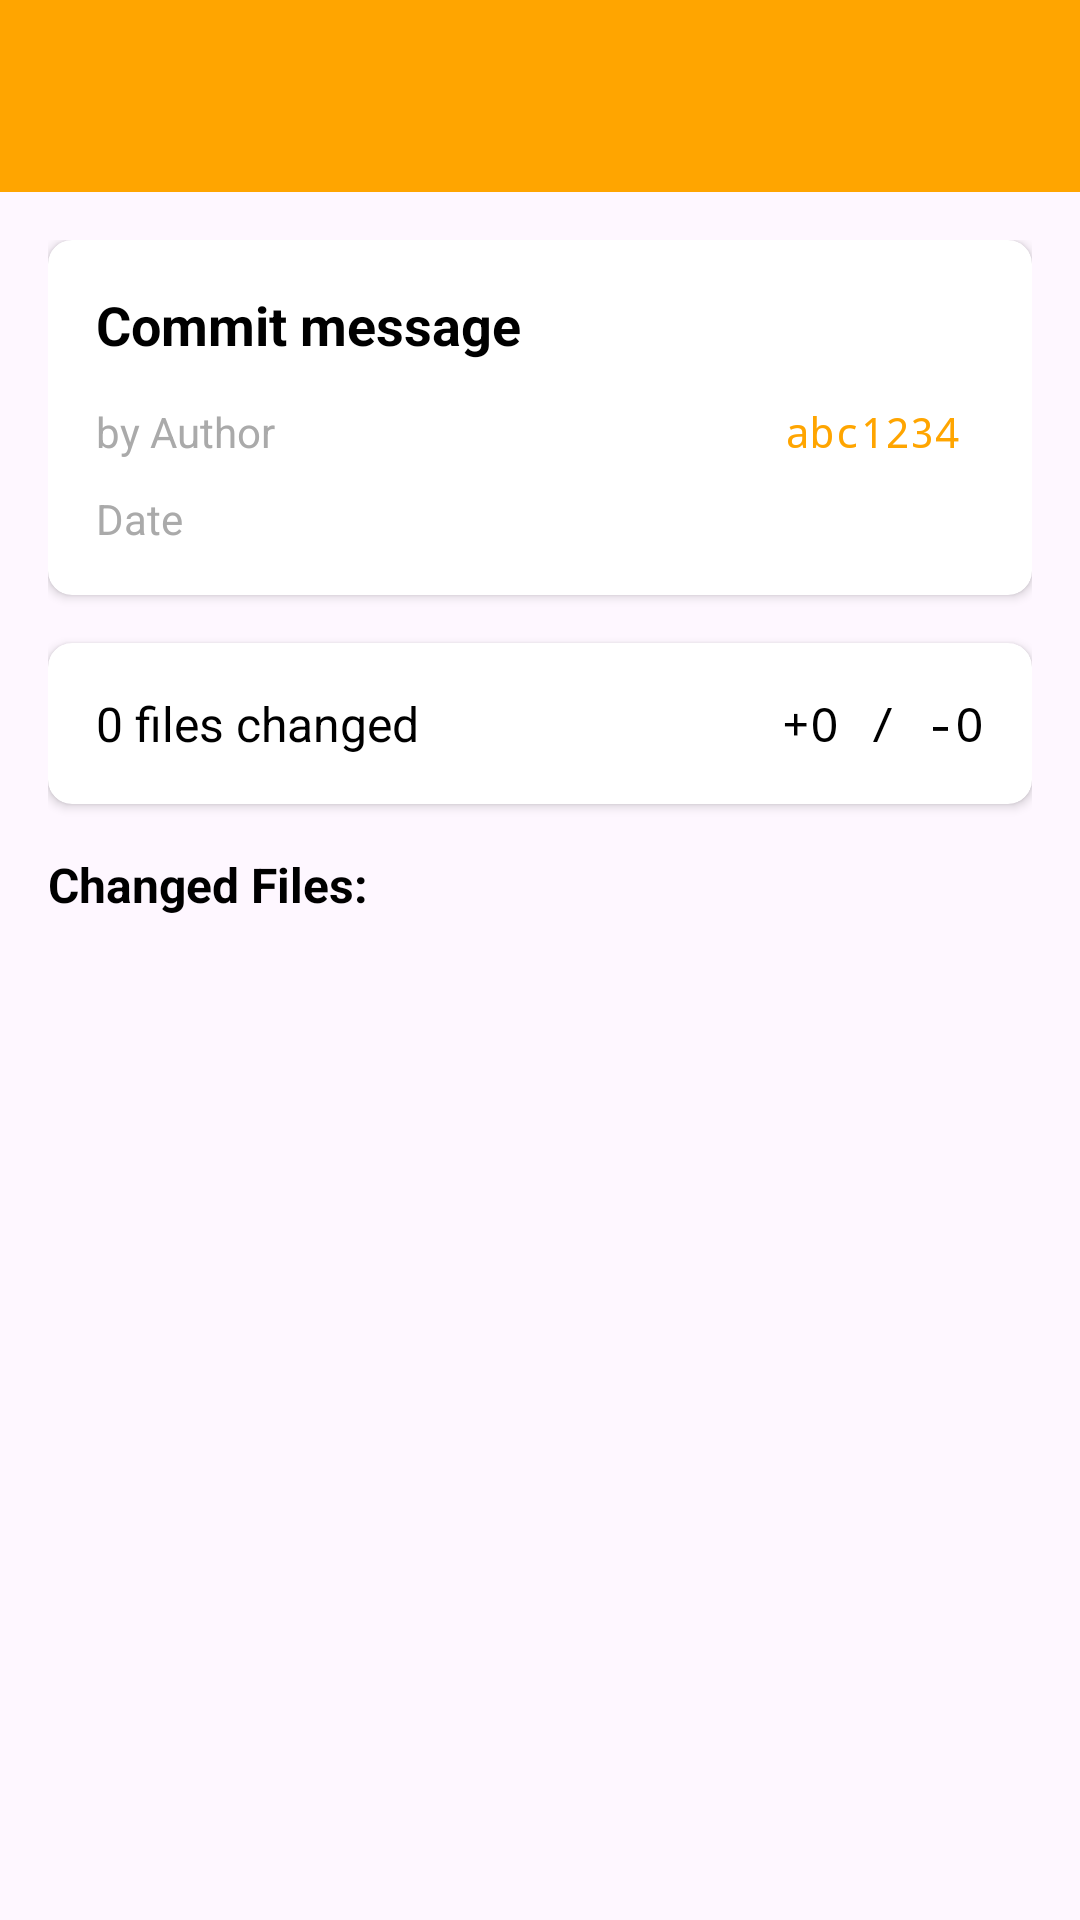

Reconstruct the res/layout file that produces this screen, plus the resources it refers to.
<!-- AndroidManifest.xml: application theme Theme.Gitofy -->
<!-- res/layout/activity_commit_detail.xml -->
<?xml version="1.0" encoding="utf-8"?>
<LinearLayout xmlns:android="http://schemas.android.com/apk/res/android"
    xmlns:app="http://schemas.android.com/apk/res-auto"
    android:layout_width="match_parent"
    android:layout_height="match_parent"
    android:orientation="vertical">

    <androidx.appcompat.widget.Toolbar
        android:id="@+id/toolbar"
        android:layout_width="match_parent"
        android:layout_height="?attr/actionBarSize"
        android:background="@color/colorPrimary"
        android:theme="@style/ThemeOverlay.AppCompat.Dark.ActionBar"
        app:popupTheme="@style/ThemeOverlay.AppCompat.Light" />

    <ProgressBar
        android:id="@+id/progressBar"
        android:layout_width="wrap_content"
        android:layout_height="wrap_content"
        android:layout_gravity="center"
        android:layout_marginTop="32dp"
        android:visibility="gone" />

    <ScrollView
        android:id="@+id/contentLayout"
        android:layout_width="match_parent"
        android:layout_height="match_parent">

        <LinearLayout
            android:layout_width="match_parent"
            android:layout_height="wrap_content"
            android:orientation="vertical"
            android:padding="16dp">

            
            <androidx.cardview.widget.CardView
                android:layout_width="match_parent"
                android:layout_height="wrap_content"
                android:layout_marginBottom="16dp"
                app:cardCornerRadius="8dp"
                app:cardElevation="2dp">

                <LinearLayout
                    android:layout_width="match_parent"
                    android:layout_height="wrap_content"
                    android:orientation="vertical"
                    android:padding="16dp">

                    <TextView
                        android:id="@+id/commitMessage"
                        android:layout_width="match_parent"
                        android:layout_height="wrap_content"
                        android:text="Commit message"
                        android:textSize="18sp"
                        android:textStyle="bold"
                        android:textColor="@android:color/black"
                        android:layout_marginBottom="12dp" />

                    <LinearLayout
                        android:layout_width="match_parent"
                        android:layout_height="wrap_content"
                        android:orientation="horizontal"
                        android:layout_marginBottom="8dp">

                        <TextView
                            android:id="@+id/authorText"
                            android:layout_width="0dp"
                            android:layout_height="wrap_content"
                            android:layout_weight="1"
                            android:text="by Author"
                            android:textSize="14sp"
                            android:textColor="@android:color/darker_gray" />

                        <TextView
                            android:id="@+id/commitSha"
                            android:layout_width="wrap_content"
                            android:layout_height="wrap_content"
                            android:text="abc1234"
                            android:textSize="14sp"
                            android:textColor="@color/colorPrimary"
                            android:fontFamily="monospace"
                            android:background="@drawable/sha_background"
                            android:paddingHorizontal="8dp"
                            android:paddingVertical="2dp" />

                    </LinearLayout>

                    <TextView
                        android:id="@+id/dateText"
                        android:layout_width="wrap_content"
                        android:layout_height="wrap_content"
                        android:text="Date"
                        android:textSize="14sp"
                        android:textColor="@android:color/darker_gray" />

                </LinearLayout>

            </androidx.cardview.widget.CardView>

            
            <androidx.cardview.widget.CardView
                android:layout_width="match_parent"
                android:layout_height="wrap_content"
                android:layout_marginBottom="16dp"
                app:cardCornerRadius="8dp"
                app:cardElevation="2dp">

                <LinearLayout
                    android:layout_width="match_parent"
                    android:layout_height="wrap_content"
                    android:orientation="horizontal"
                    android:padding="16dp">

                    <TextView
                        android:id="@+id/filesChangedText"
                        android:layout_width="0dp"
                        android:layout_height="wrap_content"
                        android:layout_weight="1"
                        android:text="0 files changed"
                        android:textSize="16sp"
                        android:textColor="@android:color/black" />

                    <TextView
                        android:id="@+id/statsText"
                        android:layout_width="wrap_content"
                        android:layout_height="wrap_content"
                        android:text="+0 / -0"
                        android:textSize="16sp"
                        android:textColor="@android:color/black"
                        android:fontFamily="monospace" />

                </LinearLayout>

            </androidx.cardview.widget.CardView>

            
            <TextView
                android:layout_width="wrap_content"
                android:layout_height="wrap_content"
                android:text="Changed Files:"
                android:textSize="16sp"
                android:textStyle="bold"
                android:textColor="@android:color/black"
                android:layout_marginBottom="8dp" />

            <androidx.recyclerview.widget.RecyclerView
                android:id="@+id/filesRecyclerView"
                android:layout_width="match_parent"
                android:layout_height="wrap_content"
                android:nestedScrollingEnabled="false" />

        </LinearLayout>

    </ScrollView>

</LinearLayout>
<!-- resources referenced by this layout -->
<resources>
  <color name="colorPrimary">#FFA500</color>
  <style name="Theme.Gitofy" parent="Base.Theme.Gitofy" />
  <style name="Base.Theme.Gitofy" parent="Theme.Material3.DayNight.NoActionBar">
          
          
      </style>
</resources>
